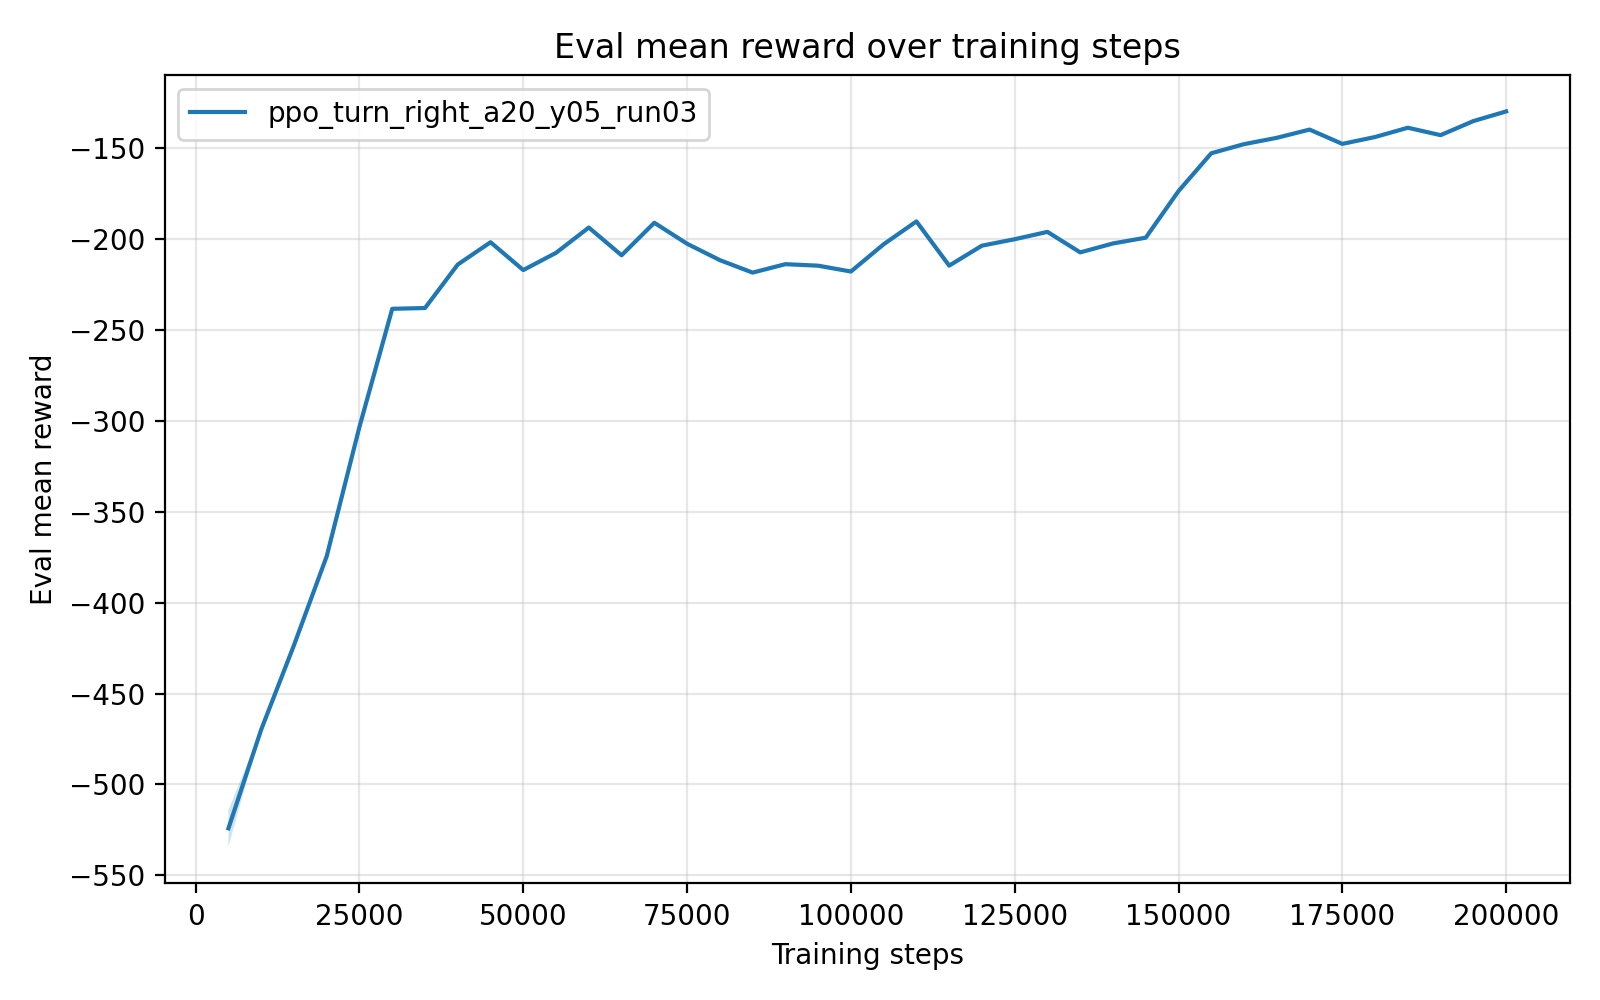

The file beside this chart, header and first rows:
timesteps, mean_reward, std_reward, min_reward, max_reward
5.000000000000000000e+03, -5.241213186000001087e+02, 1.010026280000001897e+01, -5.291714500000000498e+02, -5.039207930000000033e+02
1.000000000000000000e+04, -4.698313939999999889e+02, 0.000000000000000000e+00, -4.698313939999999889e+02, -4.698313939999999889e+02
1.500000000000000000e+04, -4.234481400000000804e+02, 5.684341886080801487e-14, -4.234481400000000235e+02, -4.234481400000000235e+02
2.000000000000000000e+04, -3.745065860000000271e+02, 0.000000000000000000e+00, -3.745065860000000271e+02, -3.745065860000000271e+02
2.500000000000000000e+04, -3.033267969999999991e+02, 0.000000000000000000e+00, -3.033267969999999991e+02, -3.033267969999999991e+02
3.000000000000000000e+04, -2.384584960000000251e+02, 2.842170943040400743e-14, -2.384584959999999967e+02, -2.384584959999999967e+02
3.500000000000000000e+04, -2.380410550000000001e+02, 0.000000000000000000e+00, -2.380410550000000001e+02, -2.380410550000000001e+02
4.000000000000000000e+04, -2.141131010000000003e+02, 0.000000000000000000e+00, -2.141131010000000003e+02, -2.141131010000000003e+02
4.500000000000000000e+04, -2.018558869999999956e+02, 0.000000000000000000e+00, -2.018558869999999956e+02, -2.018558869999999956e+02
5.000000000000000000e+04, -2.171622849999999687e+02, 2.842170943040400743e-14, -2.171622849999999971e+02, -2.171622849999999971e+02
5.500000000000000000e+04, -2.076830199999999991e+02, 0.000000000000000000e+00, -2.076830199999999991e+02, -2.076830199999999991e+02
6.000000000000000000e+04, -1.937826829999999916e+02, 0.000000000000000000e+00, -1.937826829999999916e+02, -1.937826829999999916e+02
6.500000000000000000e+04, -2.090288580000000422e+02, 2.842170943040400743e-14, -2.090288580000000138e+02, -2.090288580000000138e+02
7.000000000000000000e+04, -1.911486099999999908e+02, 0.000000000000000000e+00, -1.911486099999999908e+02, -1.911486099999999908e+02
7.500000000000000000e+04, -2.026977420000000052e+02, 0.000000000000000000e+00, -2.026977420000000052e+02, -2.026977420000000052e+02
8.000000000000000000e+04, -2.117018600000000390e+02, 2.842170943040400743e-14, -2.117018600000000106e+02, -2.117018600000000106e+02
8.500000000000000000e+04, -2.185643420000000390e+02, 2.842170943040400743e-14, -2.185643420000000106e+02, -2.185643420000000106e+02
9.000000000000000000e+04, -2.139299990000000093e+02, 0.000000000000000000e+00, -2.139299990000000093e+02, -2.139299990000000093e+02
9.500000000000000000e+04, -2.147522910000000138e+02, 0.000000000000000000e+00, -2.147522910000000138e+02, -2.147522910000000138e+02
1.000000000000000000e+05, -2.179635529999999903e+02, 0.000000000000000000e+00, -2.179635529999999903e+02, -2.179635529999999903e+02
1.050000000000000000e+05, -2.029723130000000140e+02, 0.000000000000000000e+00, -2.029723130000000140e+02, -2.029723130000000140e+02
1.100000000000000000e+05, -1.904084909999999979e+02, 0.000000000000000000e+00, -1.904084909999999979e+02, -1.904084909999999979e+02
1.150000000000000000e+05, -2.147210410000000138e+02, 0.000000000000000000e+00, -2.147210410000000138e+02, -2.147210410000000138e+02
1.200000000000000000e+05, -2.037398469999999975e+02, 0.000000000000000000e+00, -2.037398469999999975e+02, -2.037398469999999975e+02
1.250000000000000000e+05, -2.002019359999999892e+02, 0.000000000000000000e+00, -2.002019359999999892e+02, -2.002019359999999892e+02
1.300000000000000000e+05, -1.961661760000000072e+02, 0.000000000000000000e+00, -1.961661760000000072e+02, -1.961661760000000072e+02
1.350000000000000000e+05, -2.074485259999999869e+02, 0.000000000000000000e+00, -2.074485259999999869e+02, -2.074485259999999869e+02
1.400000000000000000e+05, -2.025327240000000018e+02, 0.000000000000000000e+00, -2.025327240000000018e+02, -2.025327240000000018e+02
1.450000000000000000e+05, -1.993532820000000072e+02, 0.000000000000000000e+00, -1.993532820000000072e+02, -1.993532820000000072e+02
1.500000000000000000e+05, -1.737334820000000093e+02, 0.000000000000000000e+00, -1.737334820000000093e+02, -1.737334820000000093e+02
1.550000000000000000e+05, -1.529370549999999866e+02, 0.000000000000000000e+00, -1.529370549999999866e+02, -1.529370549999999866e+02
1.600000000000000000e+05, -1.479208889999999883e+02, 0.000000000000000000e+00, -1.479208889999999883e+02, -1.479208889999999883e+02
1.650000000000000000e+05, -1.444534620000000018e+02, 0.000000000000000000e+00, -1.444534620000000018e+02, -1.444534620000000018e+02
1.700000000000000000e+05, -1.399181959999999947e+02, 0.000000000000000000e+00, -1.399181959999999947e+02, -1.399181959999999947e+02
1.750000000000000000e+05, -1.477776849999999911e+02, 0.000000000000000000e+00, -1.477776849999999911e+02, -1.477776849999999911e+02
1.800000000000000000e+05, -1.440120929999999930e+02, 0.000000000000000000e+00, -1.440120929999999930e+02, -1.440120929999999930e+02
1.850000000000000000e+05, -1.389034330000000068e+02, 0.000000000000000000e+00, -1.389034330000000068e+02, -1.389034330000000068e+02
1.900000000000000000e+05, -1.429764999999999873e+02, 0.000000000000000000e+00, -1.429764999999999873e+02, -1.429764999999999873e+02
1.950000000000000000e+05, -1.352457159999999874e+02, 0.000000000000000000e+00, -1.352457159999999874e+02, -1.352457159999999874e+02
2.000000000000000000e+05, -1.299366899999999987e+02, 0.000000000000000000e+00, -1.299366899999999987e+02, -1.299366899999999987e+02
